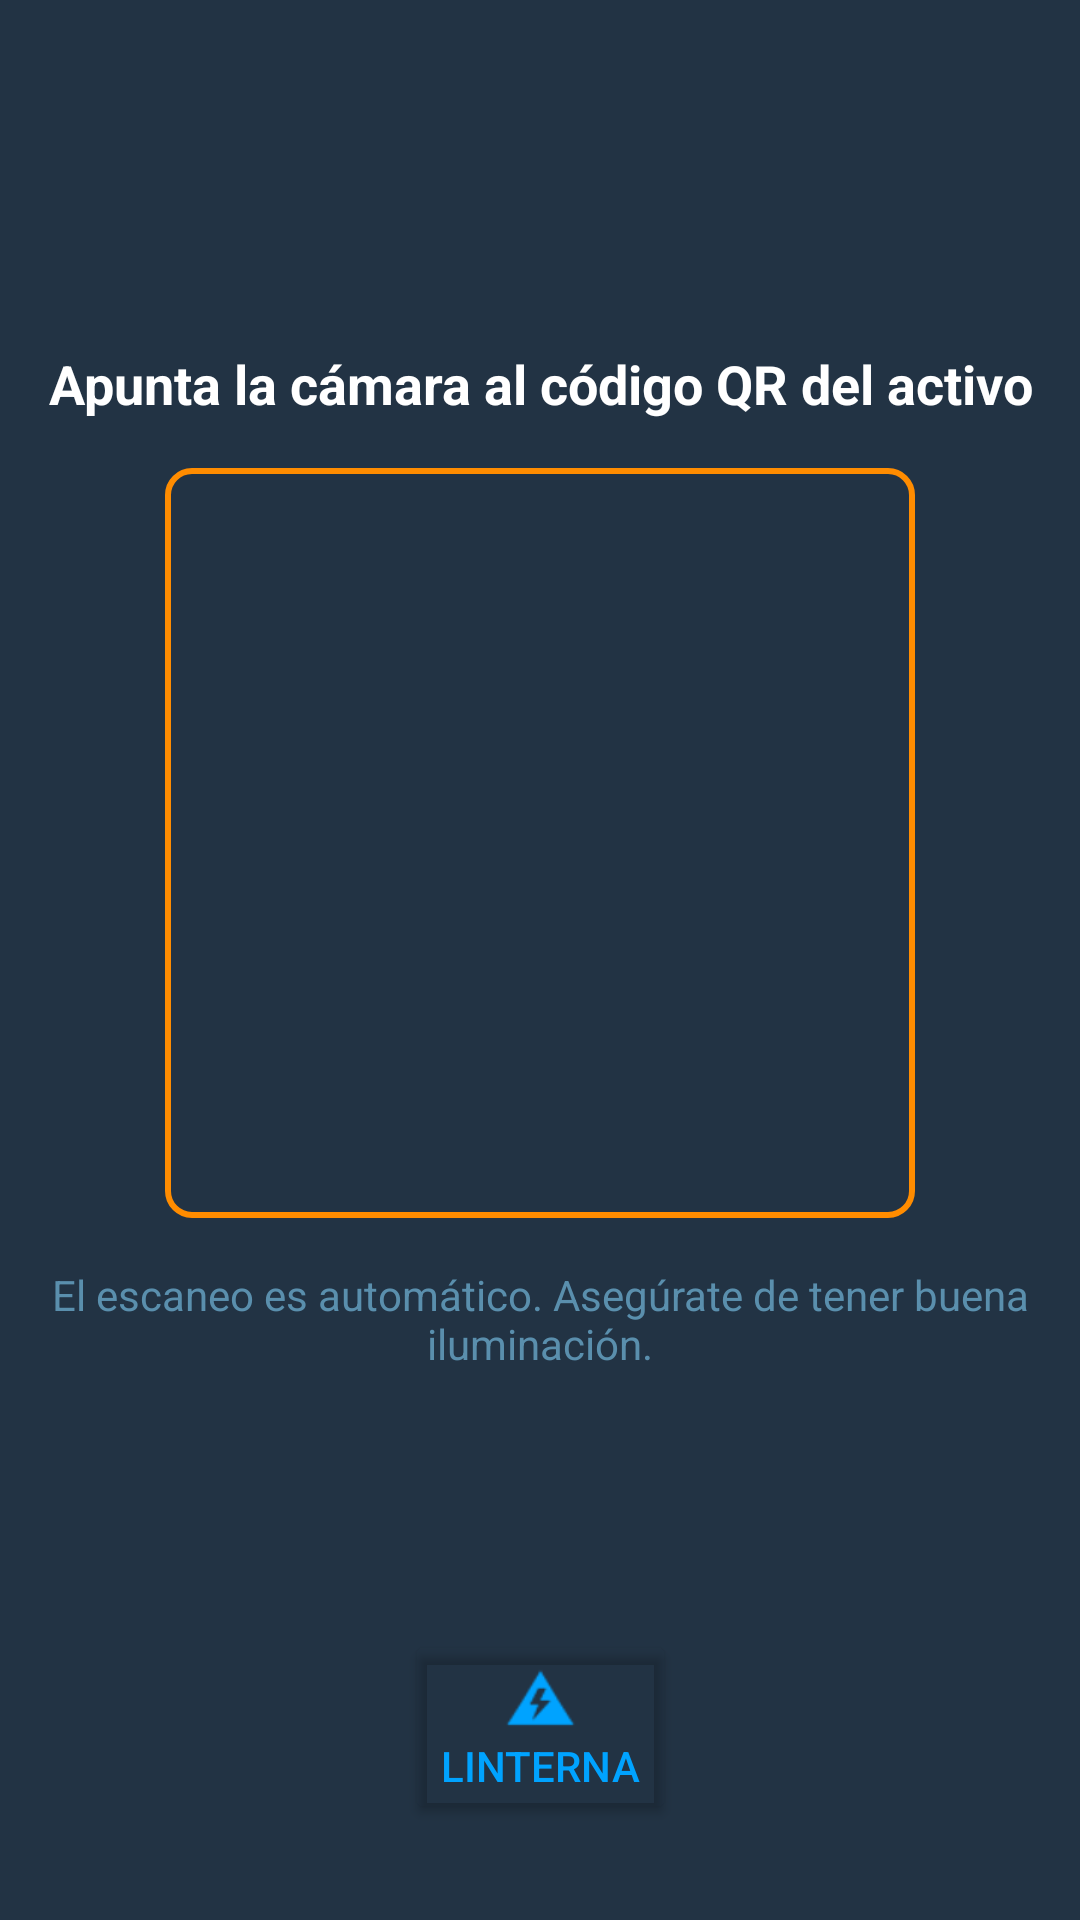

Produce the Android XML layout that renders to this screen, including the resource entries it uses.
<!-- AndroidManifest.xml: application theme Theme.AddQr -->
<!-- res/layout/activity_scan_qr.xml -->
<?xml version="1.0" encoding="utf-8"?>
<androidx.constraintlayout.widget.ConstraintLayout xmlns:android="http://schemas.android.com/apk/res/android"
    xmlns:app="http://schemas.android.com/apk/res-auto"
    xmlns:tools="http://schemas.android.com/tools"
    android:layout_width="match_parent"
    android:layout_height="match_parent"
    android:background="#15202B"
    tools:context=".ScanQRActivity">

    
    <View
        android:id="@+id/camera_preview_surface"
        android:layout_width="0dp"
        android:layout_height="0dp"
        android:background="#223344"
        app:layout_constraintTop_toTopOf="parent"
        app:layout_constraintBottom_toBottomOf="parent"
        app:layout_constraintStart_toStartOf="parent"
        app:layout_constraintEnd_toEndOf="parent" />

    
    <View
        android:id="@+id/qr_scanner_frame"
        android:layout_width="250dp"
        android:layout_height="250dp"
        android:background="@drawable/scanner_frame_border"
        app:layout_constraintVertical_bias="0.4"
        app:layout_constraintTop_toTopOf="parent"
        app:layout_constraintBottom_toBottomOf="parent"
        app:layout_constraintStart_toStartOf="parent"
        app:layout_constraintEnd_toEndOf="parent" />

    
    <TextView
        android:id="@+id/tv_scanner_instruction"
        android:layout_width="0dp"
        android:layout_height="wrap_content"
        android:text="Apunta la cámara al código QR del activo"
        android:textColor="#FFFFFF"
        android:textSize="18sp"
        android:textStyle="bold"
        android:textAlignment="center"
        android:padding="16dp"
        app:layout_constraintBottom_toTopOf="@id/qr_scanner_frame"
        app:layout_constraintStart_toStartOf="parent"
        app:layout_constraintEnd_toEndOf="parent" />

    
    <TextView
        android:id="@+id/tv_scanner_tip"
        android:layout_width="0dp"
        android:layout_height="wrap_content"
        android:text="El escaneo es automático. Asegúrate de tener buena iluminación."
        android:textColor="#5A8FAD"
        android:textSize="14sp"
        android:textAlignment="center"
        android:paddingTop="16dp"
        app:layout_constraintTop_toBottomOf="@id/qr_scanner_frame"
        app:layout_constraintStart_toStartOf="parent"
        app:layout_constraintEnd_toEndOf="parent" />

    
    <Button
        android:id="@+id/btn_toggle_flash"
        android:layout_width="wrap_content"
        android:layout_height="wrap_content"
        android:text="Linterna"
        android:textColor="#00A3FF"
        android:textSize="14sp"
        android:drawableTop="@android:drawable/ic_lock_idle_low_battery"
        android:drawableTint="#00A3FF"
        android:backgroundTint="@android:color/transparent"
        android:elevation="0dp"
        app:layout_constraintBottom_toBottomOf="parent"
        app:layout_constraintStart_toStartOf="parent"
        app:layout_constraintEnd_toEndOf="parent"
        android:layout_marginBottom="32dp"/>

</androidx.constraintlayout.widget.ConstraintLayout>
<!-- resources referenced by this layout -->
<resources>
  <!-- drawable scanner_frame_border (drawable) -->
  <?xml version="1.0" encoding="utf-8"?>
  <shape xmlns:android="http://schemas.android.com/apk/res/android">
      <solid android:color="@android:color/transparent" />
      <stroke
          android:width="2dp"
          android:color="#FF8C00" /> 
      <corners android:radius="8dp" />
  </shape>
  <style name="Theme.AddQr" parent="Base.Theme.AddQr" />
  <style name="Base.Theme.AddQr" parent="Theme.Material3.DayNight.NoActionBar">
          
          
      </style>
</resources>
